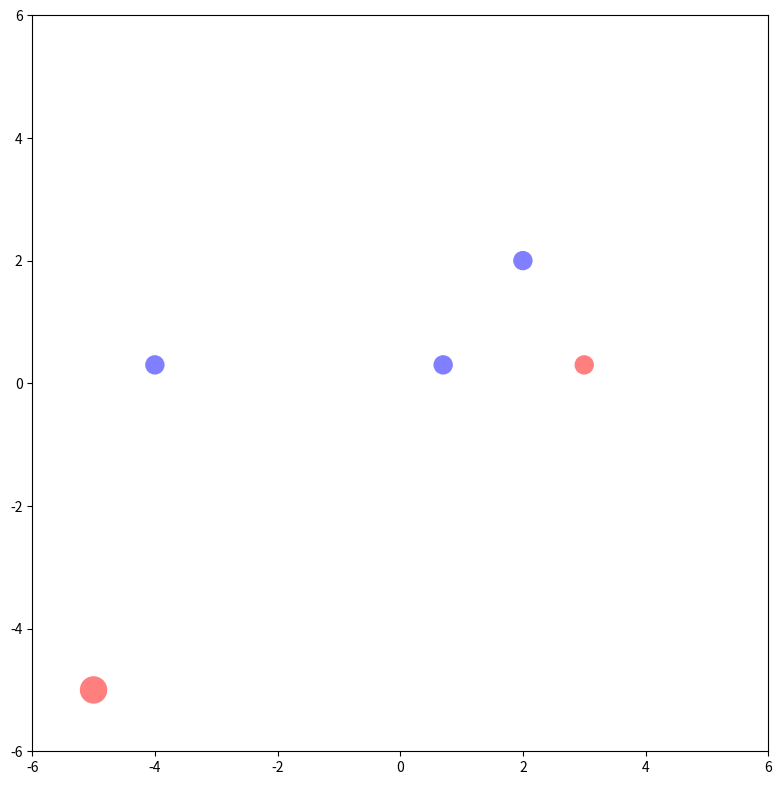

Here is the Python script that generated this plot: (Note: this script raises an exception after producing the figure.)
"""
ver np.pi

Kod za interaktivnu vizualizaciju vektorkog polja oko tačkastih naelektrisanja.

Program koristi sledeće module:
    1. numpy - Osnovne numeričke operacije poput sqrt, abs i funkcije meshgrid
    2. scipy.const - Zato što me je mrzelo da nadjem na wiki-ju koliko iznosi dielektrična konstanta vakuuma i da prepišem taj broj.
    3. matplotlib - Vizualizacija svega i svačega. Jako moćan modul ako se pročita dokumentacija. Otkrio sam da postoji opcija da se prave animacije i live prikazi raznih stvari. (recimo talasno kretanje)

Odlučio sam da ne pišem veliki docstring već da većinu linija komentarišem uz objašnjenje šta rade.

Želim da se zahvalim Vukadinović Dušanu na korisnim savetima i na ispravljanju bagova prilikom pisanja ovog koda.


Lazar Živadinović
Jun 2015.


"""

#setite se deco, u skolu treba ici.
#Ne zato sto mozete da cujete nesto pametno,
#vec zato sto mozete da cujete nesto glupo.
#Onda mozete da procenite sta je glupo, a sta ne.

#P.S. ovo je najbolji debager
#https://en.wikipedia.org/wiki/Rubber_duck_debugging


import numpy as np
import matplotlib.pyplot as plt
import matplotlib.patches as patches
import scipy.constants as const

skr = const.pi*const.epsilon_0*4

class DraggablePoint:
    def __init__(self, p, q0, ind): #inicijalizujem telo
        self.q = q0 #sopstveno naelektrisanj je prosledjeno
        self.point = p
        self.c_kruznice = p.center
        self.press = None #definisem varijablu koja prikuplja poziciju nakon klika
        self.indeks = ind #indeks tela

        """definisem funckicju koja mi povezuje dogadjaj u plotu sa mouse click-om i kaze koja funkcija da se izvrsi nakon odredjene akcije
        u ovom slucaju imamo tri pocetak klika dok drzimo i kraj
        """

    def connect(self):
        self.cidpress = self.point.figure.canvas.mpl_connect('button_press_event', self.button_press_event)
        self.cidrelease = self.point.figure.canvas.mpl_connect('button_release_event',self.button_release_event)
        self.cidmotion = self.point.figure.canvas.mpl_connect('motion_notify_event', self.motion_notify_event)

    def disconnect(self): #destructor za vezu
        self.point.figure.canvas.mpl_disconnect(self.cidpress)
        self.point.figure.canvas.mpl_disconnect(self.cidrelease)
        self.point.figure.canvas.mpl_disconnect(self.cidmotion)


        """"na pocetak klika proveravamo da li je klik na grafiku, ako jeste
        menjamo self.press, radi samo za levi klik
        """
    def button_press_event(self,event):
        if event.inaxes != self.point.axes:
            return
        contains = self.point.contains(event)[0]
        if not contains: return
        if event.button == 1:
            self.press = self.point.center, event.xdata, event.ydata


        """Na pomeraj crtamo kruzic tako da uzimamo staru lokaciju i pomeramo za dx/dy
        """
    def motion_notify_event(self, event):
        if self.press is None: return
        if event.inaxes != self.point.axes: return
        self.point.center, xpress, ypress = self.press
        dx = event.xdata - xpress
        dy = event.ydata - ypress
        self.point.center = (self.point.center[0]+dx, self.point.center[1]+dy)
        self.point.figure.canvas.draw()

        """kada pustimo ocistimo celo polje, nacrtamo kruzice, i opet izracunamo polje sa novim pozicijama
        """
    def button_release_event(self,event):
        self.press = None
        self.point.figure.canvas.draw()
        self.c_kruznice = self.point.center[0], self.point.center[1]
        if self.indeks == 0:
            racun = polje(drs, X, Y)
            ax.cla()
            for c in circles:
                ax.add_patch(c)
            ax.quiver(X,Y,racun[0],racun[1], color='r',  alpha=0.5)
            ax.quiver(X,Y,racun[0],racun[1], edgecolor='k', facecolor='None',   linewidth =.5)
            plt.show()




        if __name__ == '__main__':
            f_s=0.3 #force_softening

    def R(x,y):
        r=np.sqrt(x**2+y**2)+f_s
        return r

    def polje(tela, X, Y): #za racunanje polja
        Ex = 0
        Ey = 0
        for i in range(len(tela)):
            r = R(tela[i].c_kruznice[0] - X, tela[i].c_kruznice[1] - Y )
            ex = X - tela[i].c_kruznice[0]
            ey = Y - tela[i].c_kruznice[1]
            Ex += (tela[i].q/skr)*(1/(r+f_s)**3)*ex
            Ey += (tela[i].q/skr)*(1/(r+f_s)**3)*ey
        return Ex, Ey


    fig = plt.figure(figsize=(8,8)) #definisemo velicinu figure
    ax = fig.add_axes([0.05,0.05,0.92,0.92]) #definisemo ose
    ax.set_xlim(-6,6) #podesavamo granice prostora
    ax.set_ylim(-6,6)
    scale = 0.2
    X,Y=np.mgrid[-5:5:scale, -5:5:scale] #definisemo prostor

    circles = []
    q=[-1,1,-1, -1, 2] #vrednosti naelektrisanja
    lokacije = [[2,2],[3,0.3],[0.7,0.3], [-4,0.3], [-5,-5]] #pocetne lokacije

    #crtamo kruzice tako da je velicina proporcionalna naelektrisanju
    #ako je q negativno onda crtamo plavi kruzic

    for i in range(len(q)):
        r=np.sqrt(np.abs(q[i])/40) #skaliram precnik kruga
        if q[i] < 0:
            abv=patches.Circle(lokacije[i], r, fc='b', alpha=0.5, picker=True)
            circles.append(ax.add_patch(abv))
        else:
            zxc=patches.Circle(lokacije[i], r, fc='r', alpha=0.5, picker=True)
            circles.append(ax.add_patch(zxc))

    drs = []

    i = 0

    for c in circles:
        dr = DraggablePoint(c, q[i], i) #inicijalizujem telo
        dr. connect() #dajem mogucnost "pokretanja"
        drs.append(dr) #pakujem u listu
        i += 1

    racun = polje(drs, X, Y) #incijalno polje
    ax.quiver(X,Y,racun[0],racun[1], kolor='r',  alpha=0.5)
    ax.quiver(X,Y,racun[0],racun[1], edgecolor='k', facecolor='None', linewidth =.5) #inicijalni crtez
    



